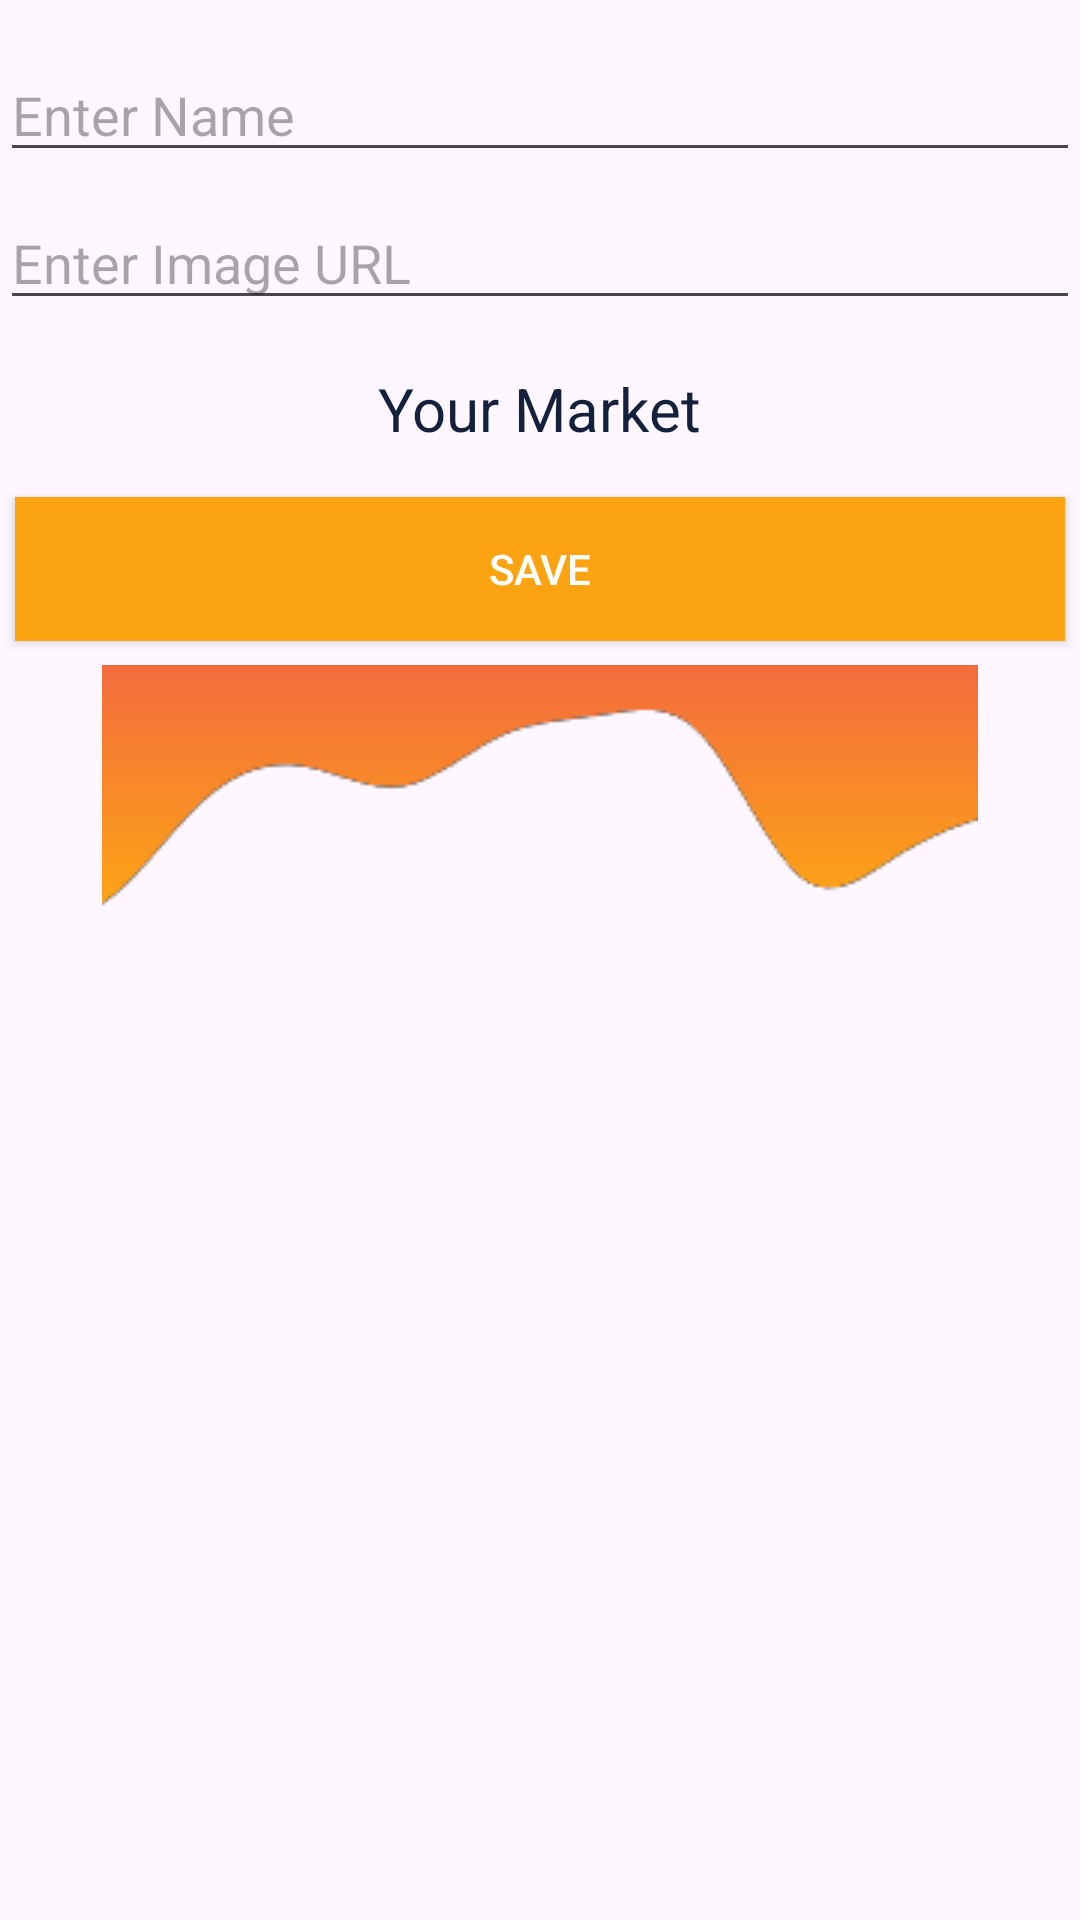

Reconstruct the res/layout file that produces this screen, plus the resources it refers to.
<!-- AndroidManifest.xml: application theme Theme.Marketplace -->
<!-- res/layout/fragment_my_market.xml -->
<RelativeLayout
    xmlns:android="http://schemas.android.com/apk/res/android"
    xmlns:tools="http://schemas.android.com/tools"
    android:layout_width="match_parent"
    android:layout_height="match_parent"
    tools:context=".MyMarketFragment">

    <EditText
        android:id="@+id/editTextName"
        android:layout_width="match_parent"
        android:layout_height="wrap_content"
        android:layout_marginTop="16dp"
        android:hint="Enter Name"
        android:inputType="text"
        android:layout_centerHorizontal="true"/>

    <EditText
        android:id="@+id/editTextImageUrl"
        android:layout_width="match_parent"
        android:layout_height="wrap_content"
        android:layout_below="@id/editTextName"
        android:layout_marginTop="8dp"
        android:hint="Enter Image URL"
        android:inputType="text"
        android:layout_centerHorizontal="true"/>

    <TextView
        android:id="@+id/textViewTitle"
        android:layout_width="wrap_content"
        android:layout_height="wrap_content"
        android:layout_below="@id/editTextImageUrl"
        android:layout_marginTop="16dp"
        android:text="Your Market"
        android:textSize="20sp"
        android:textColor="@color/blue"
        android:layout_centerHorizontal="true"/>

    <Button
        android:id="@+id/buttonSaveMarket"
        android:layout_width="match_parent"
        android:layout_height="wrap_content"
        android:layout_marginTop="16dp"
        android:layout_below="@id/textViewTitle"

        android:background="@color/yellow"
        android:textColor="@color/white"
        android:layout_marginHorizontal="5dp"
        android:text="Save" />

    <ImageView
        android:id="@+id/imageView"
        android:layout_width="match_parent"
        android:layout_height="wrap_content"
        android:layout_below="@id/buttonSaveMarket"
        android:layout_marginTop="8dp"
        android:src="@drawable/wave"
        android:layout_centerHorizontal="true"/>


</RelativeLayout>
<!-- resources referenced by this layout -->
<resources>
  <color name="blue">#14213d</color>
  <color name="white">#FFFFFFFF</color>
  <color name="yellow">#fca311</color>
  <!-- drawable wave: png bitmap (drawable, 2885 bytes) -->
  <style name="Theme.Marketplace" parent="Base.Theme.Marketplace" />
  <style name="Base.Theme.Marketplace" parent="Theme.Material3.DayNight.NoActionBar">
          
           <item name="colorPrimary">@color/blue</item>
           <item name="colorPrimaryVariant">@color/blueVariant</item>
           <item name="colorAccent">@color/yellow</item>
           <item name="colorError">@color/red</item>
  
      </style>
  <color name="blueVariant">#3B6EDC</color>
  <color name="red">#e63946</color>
</resources>
